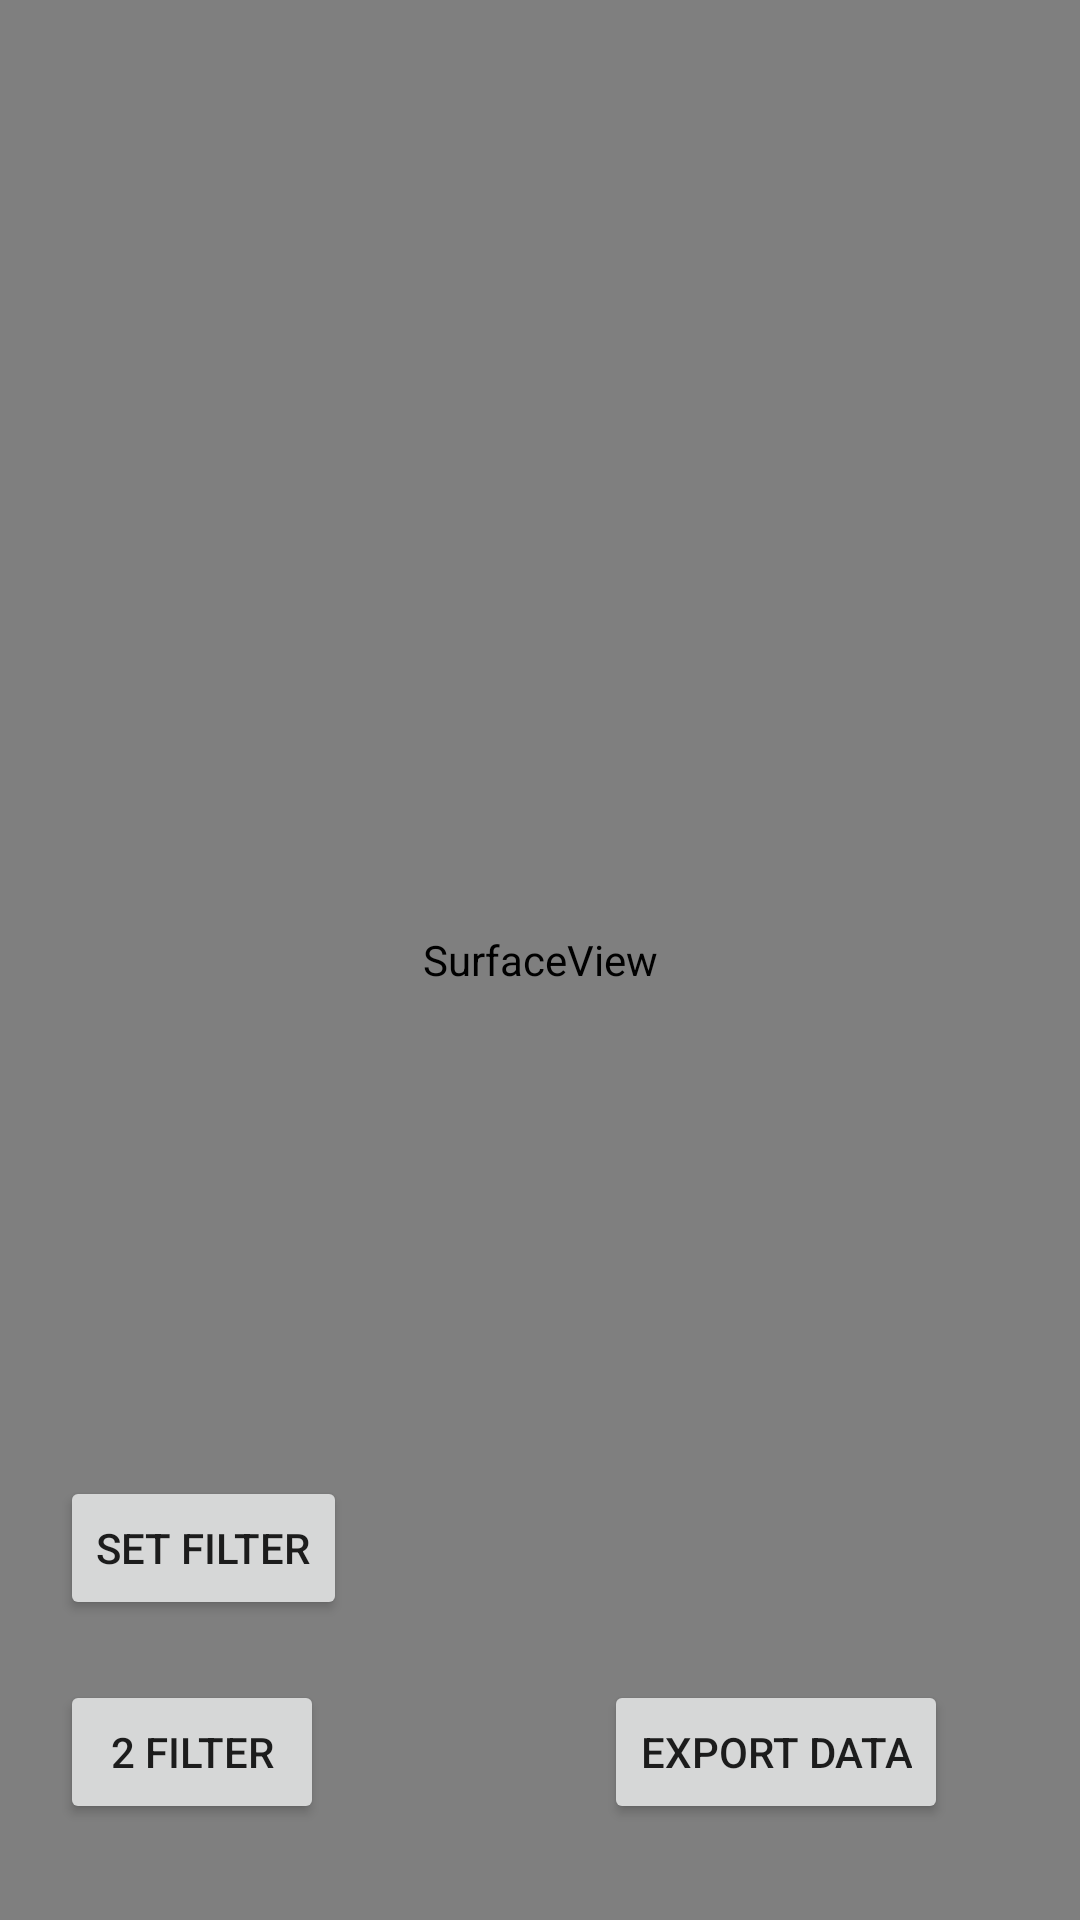

Produce the Android XML layout that renders to this screen, including the resource entries it uses.
<!-- AndroidManifest.xml: application theme Theme.BanudaApi -->
<!-- res/layout/activity_video_editor.xml -->
<?xml version="1.0" encoding="utf-8"?>
<androidx.constraintlayout.widget.ConstraintLayout xmlns:android="http://schemas.android.com/apk/res/android"
    xmlns:app="http://schemas.android.com/apk/res-auto"
    xmlns:tools="http://schemas.android.com/tools"
    android:layout_width="match_parent"
    android:layout_height="match_parent"
    tools:context=".video_editor.VideoEditorActivity">


    <SurfaceView
        android:id="@+id/surface_view"
        android:layout_width="match_parent"
        android:layout_height="match_parent" />

    <Button
        android:id="@+id/btn_filter"
        android:layout_width="wrap_content"
        android:layout_height="wrap_content"
        android:layout_marginStart="20dp"
        android:layout_marginBottom="100dp"
        android:text="set filter"
        app:layout_constraintBottom_toBottomOf="parent"
        app:layout_constraintStart_toStartOf="parent" />

    <Button
        android:id="@+id/btn_filter2"
        android:layout_width="wrap_content"
        android:layout_height="wrap_content"
        android:layout_marginStart="20dp"
        android:layout_marginTop="20dp"
        android:text="2 filter"
        app:layout_constraintStart_toStartOf="parent"
        app:layout_constraintTop_toBottomOf="@+id/btn_filter" />

    <Button
        android:id="@+id/btn_export"
        android:layout_width="wrap_content"
        android:layout_height="wrap_content"
        android:layout_marginEnd="44dp"
        android:layout_marginBottom="32dp"
        android:text="Export data"
        app:layout_constraintBottom_toBottomOf="parent"
        app:layout_constraintEnd_toEndOf="parent" />

</androidx.constraintlayout.widget.ConstraintLayout>
<!-- resources referenced by this layout -->
<resources>
  <style name="Theme.BanudaApi" parent="Theme.MaterialComponents.DayNight.DarkActionBar">
          
          <item name="colorPrimary">@color/purple_500</item>
          <item name="colorPrimaryVariant">@color/purple_700</item>
          <item name="colorOnPrimary">@color/white</item>
          
          <item name="colorSecondary">@color/teal_200</item>
          <item name="colorSecondaryVariant">@color/teal_700</item>
          <item name="colorOnSecondary">@color/black</item>
          
          <item name="android:statusBarColor" tools:targetApi="l">?attr/colorPrimaryVariant</item>
          
      </style>
  <!-- not gathered from this repository: default colours our renderer supplied (Android Studio template values) -->
  <color name="purple_500">#FF6200EE</color>
  <color name="purple_700">#FF3700B3</color>
  <color name="teal_200">#FF03DAC5</color>
  <color name="teal_700">#FF018786</color>
  <color name="black">#FF000000</color>
  <color name="white">#FFFFFFFF</color>
</resources>
